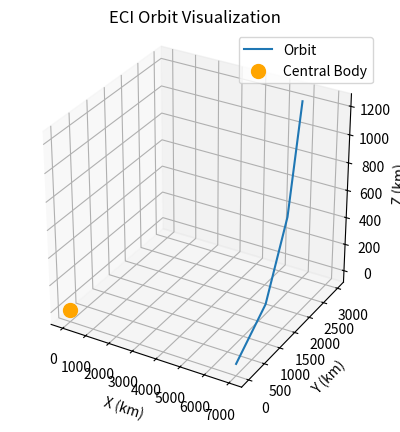

The script that saved this image:
import numpy as np
import matplotlib.pyplot as plt

def plot_eci_positions(r_eci):
    """
    r_eci: Nx3 array of ECI position vectors [km]
    """
    r_eci = np.array(r_eci)

    fig = plt.figure()
    ax = fig.add_subplot(projection="3d")

    ax.plot(r_eci[:, 0], r_eci[:, 1], r_eci[:, 2], label="Orbit")
    ax.scatter(0, 0, 0, color="orange", s=100, label="Central Body")

    ax.set_xlabel("X (km)")
    ax.set_ylabel("Y (km)")
    ax.set_zlabel("Z (km)")
    ax.set_title("ECI Orbit Visualization")
    ax.legend()
    ax.set_box_aspect([1, 1, 1])

    plt.show()


# Example usage
r_eci = [
    [7000, 0, 0],
    [6900, 1000, 200],
    [6500, 2000, 600],
    [5800, 3000, 1200],
]

plot_eci_positions(r_eci)
